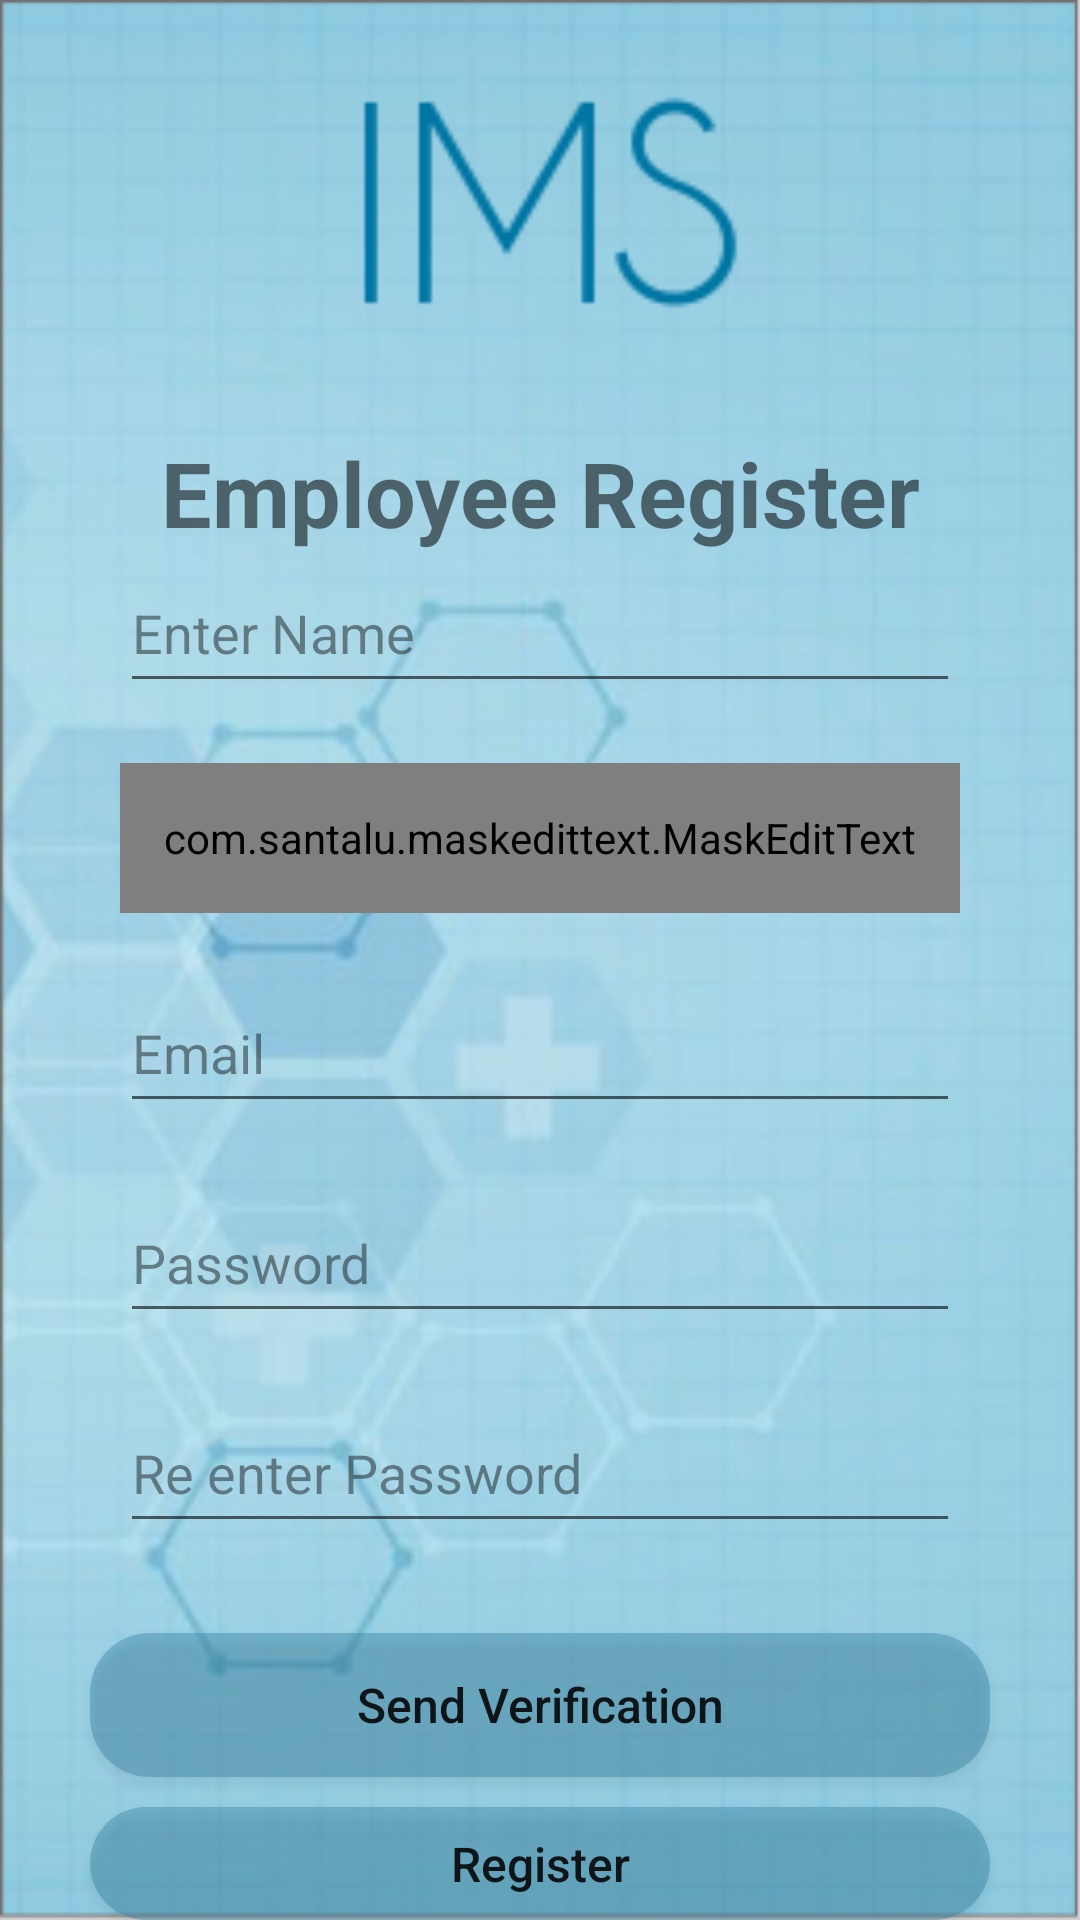

Write the Android layout XML for this screen, with the resource values it uses.
<!-- AndroidManifest.xml: application theme AppTheme -->
<!-- res/layout/activity_register.xml -->
<?xml version="1.0" encoding="utf-8"?>
<LinearLayout xmlns:android="http://schemas.android.com/apk/res/android"
    xmlns:app="http://schemas.android.com/apk/res-auto"
    xmlns:tools="http://schemas.android.com/tools"
    android:layout_width="match_parent"
    android:layout_height="match_parent"
    tools:context=".Register"
    android:background="@drawable/bg"
    android:orientation="vertical">


    <ImageView
        android:layout_marginTop="30dp"
        android:id="@+id/logo"
        android:layout_width="match_parent"
        android:layout_height="114dp"
        android:src="@drawable/logo"></ImageView>


    <TextView
        android:layout_width="match_parent"
        android:layout_height="wrap_content"
        android:text="Employee Register"
        android:textStyle="bold"
        android:textSize="30dp"
        android:textAlignment="center"
        ></TextView>





    <EditText
        android:layout_below="@+id/logo"
        android:id="@+id/re_Name"
        android:layout_width="match_parent"
        android:layout_height="50dp"
        android:hint="Enter Name"
        android:layout_marginRight="40dp"
        android:layout_marginLeft="40dp"
        android:textColorHint="#6F000000"
        ></EditText>



    <com.santalu.maskedittext.MaskEditText
        android:layout_marginRight="40dp"
        android:layout_marginLeft="40dp"
        android:layout_marginTop="20dp"
        android:layout_below="@+id/re_Name"
        android:id="@+id/re_contact"
        android:layout_width="match_parent"
        android:layout_height="50dp"
        android:hint="Contact number"
        android:textColorHint="#6F000000"
        app:met_mask="+(91)##########"
        android:inputType="phone"
        ></com.santalu.maskedittext.MaskEditText>



    <EditText
        android:layout_marginTop="20dp"
        android:layout_below="@+id/re_contact"
        android:id="@+id/re_email"
        android:layout_width="match_parent"
        android:layout_height="50dp"
        android:hint="Email"
        android:layout_marginRight="40dp"
        android:layout_marginLeft="40dp"
        android:textColorHint="#6F000000"
        android:inputType="textEmailAddress"
        ></EditText>
    <EditText
        android:layout_marginRight="40dp"
        android:layout_marginLeft="40dp"
        android:layout_marginTop="20dp"
        android:layout_below="@+id/re_email"
        android:id="@+id/re_Password"
        android:layout_width="match_parent"
        android:layout_height="50dp"
        android:hint="Password"
        android:inputType="textPassword"
        android:textColorHint="#6F000000"
        ></EditText>

    <EditText
        android:layout_marginRight="40dp"
        android:layout_marginLeft="40dp"
        android:layout_marginTop="20dp"
        android:layout_below="@+id/re_Password"
        android:id="@+id/re_Re_Password"
        android:layout_width="match_parent"
        android:layout_height="50dp"
        android:hint="Re enter Password"
        android:inputType="textPassword"
        android:textColorHint="#6F000000"

        ></EditText>

    <Button
        android:id="@+id/re_sendVerification"
        android:layout_marginLeft="30dp"
        android:layout_marginRight="30dp"
        android:layout_width="match_parent"
        android:layout_height="wrap_content"
        android:text="Send Verification"
        android:textSize="16dp"
        android:textAllCaps="false"
        android:background="@drawable/button_black"
        android:layout_below="@+id/re_Re_Password"
        android:layout_marginTop="30dp"
        ></Button>


    <Button
        android:id="@+id/re_Register"
        android:layout_marginLeft="30dp"
        android:layout_marginRight="30dp"
        android:layout_width="match_parent"
        android:layout_height="wrap_content"
        android:text="Register"
        android:textSize="16dp"
        android:textAllCaps="false"
        android:background="@drawable/button_black"
        android:layout_below="@+id/re_sendVerification"
        android:layout_marginTop="10dp"
        ></Button>



</LinearLayout>
<!-- resources referenced by this layout -->
<resources>
  <!-- drawable bg: png bitmap (drawable-v24, 259586 bytes) -->
  <!-- drawable button_black (drawable-v24) -->
  <?xml version="1.0" encoding="utf-8"?>
  <shape xmlns:android="http://schemas.android.com/apk/res/android">
      <corners
          android:radius="20dp"
  
          ></corners>
      <solid
          android:color="#5E2D7B9B"
          ></solid>
  
  </shape>
  <!-- drawable logo: png bitmap (drawable-v24, 3398 bytes) -->
  <style name="AppTheme" parent="Theme.AppCompat.Light.NoActionBar">
          
          <item name="colorPrimary">@color/colorPrimary</item>
          <item name="colorPrimaryDark">@color/colorList</item>
          <item name="colorAccent">@color/colorAccent</item>
      </style>
  <color name="colorPrimary">#5E9DBD</color>
  <color name="colorList">#A92196F3</color>
  <color name="colorAccent">#D81B60</color>
</resources>
